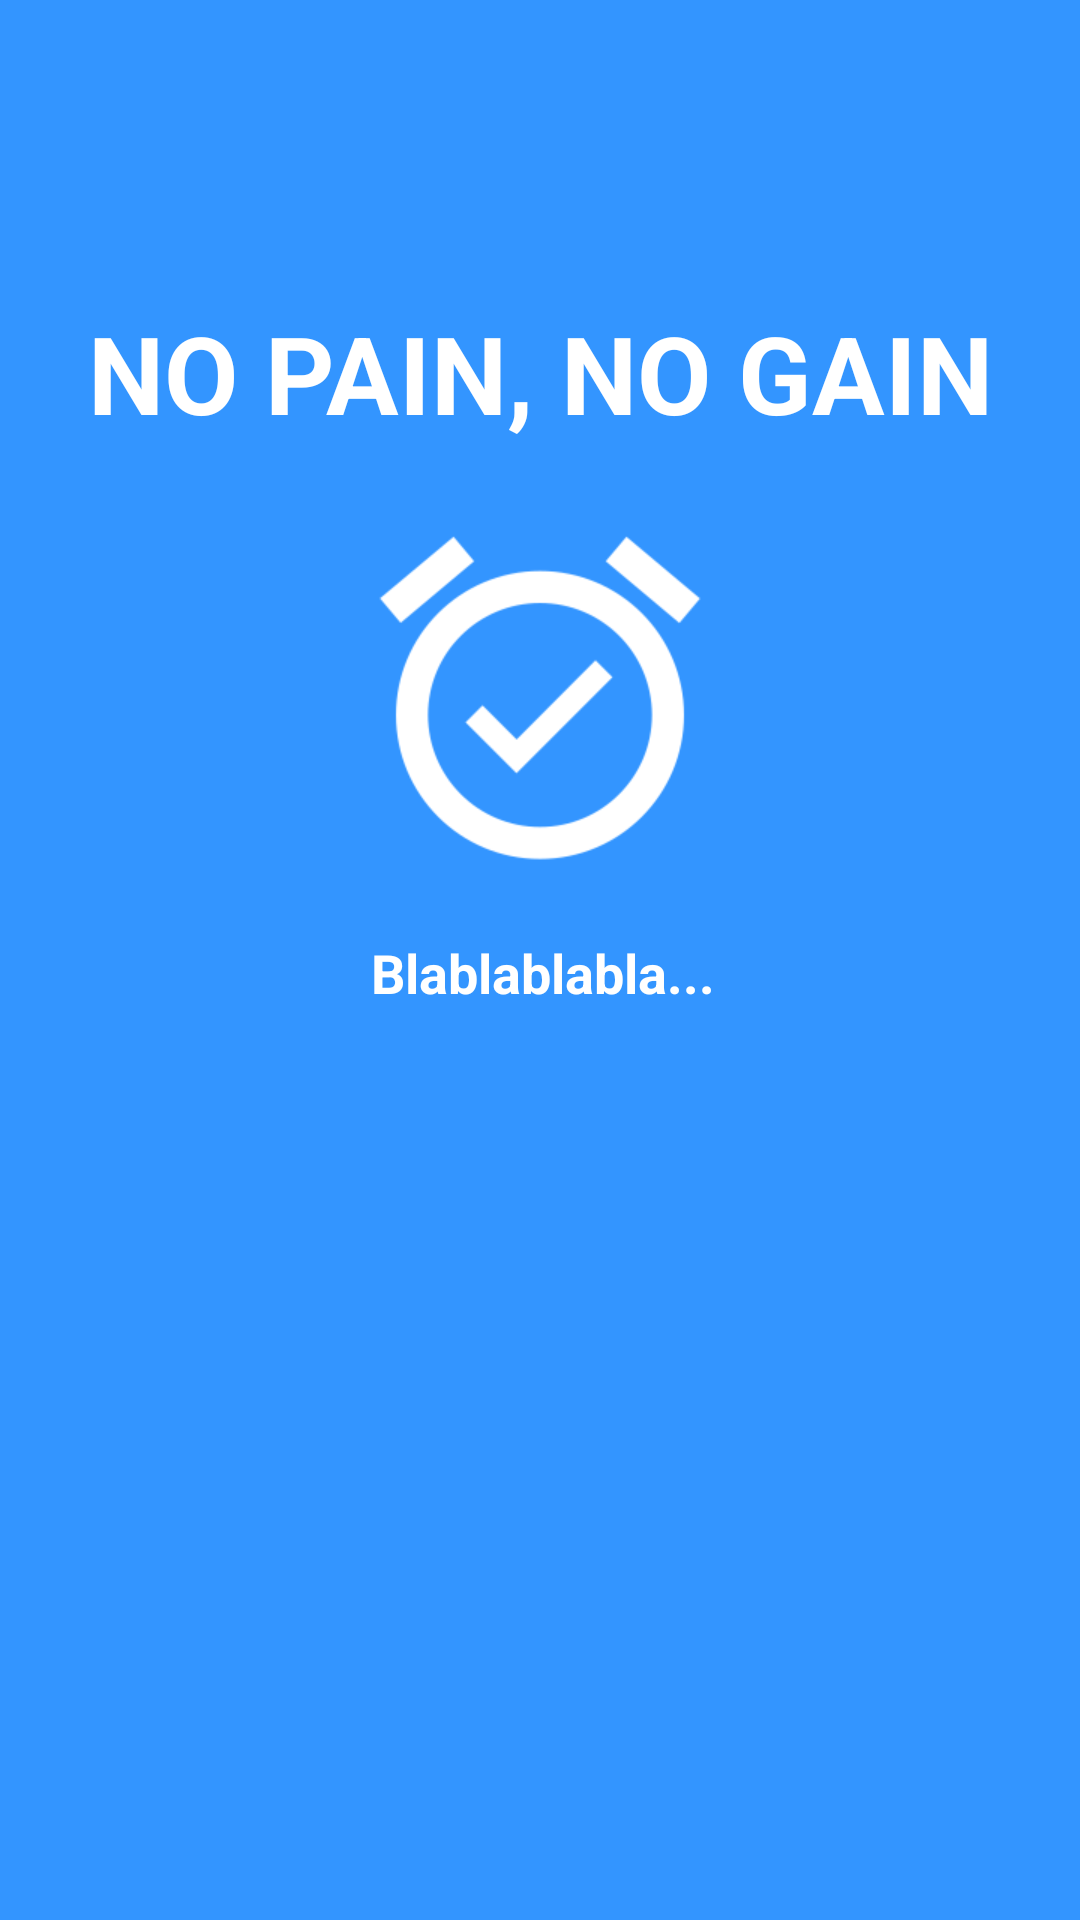

Android layout source for this screen:
<!-- AndroidManifest.xml: application theme AppTheme -->
<!-- res/layout/activity_first_start6.xml -->
<?xml version="1.0" encoding="utf-8"?>
<android.support.constraint.ConstraintLayout xmlns:android="http://schemas.android.com/apk/res/android"
    xmlns:app="http://schemas.android.com/apk/res-auto"
    xmlns:tools="http://schemas.android.com/tools"
    android:layout_width="match_parent"
    android:layout_height="match_parent"
    android:background="@color/bg_screen3">

    <Button
        android:id="@+id/button"
        android:layout_width="wrap_content"
        android:layout_height="wrap_content"
        android:background="@android:color/transparent"
        android:layout_marginBottom="0dp"
        android:layout_marginRight="0dp"
        app:layout_constraintRight_toRightOf="parent"
        app:layout_constraintBottom_toBottomOf="parent" />

    <TextView
        android:id="@+id/textView7"
        android:layout_width="wrap_content"
        android:layout_height="54dp"
        android:layout_marginEnd="8dp"
        android:layout_marginStart="8dp"
        android:layout_marginTop="100dp"
        android:text="NO PAIN, NO GAIN"
        android:textAlignment="center"
        android:textColor="@android:color/background_light"
        android:textSize="36sp"
        android:textStyle="bold"
        app:layout_constraintEnd_toEndOf="parent"
        app:layout_constraintStart_toStartOf="parent"
        app:layout_constraintTop_toTopOf="parent" />

    <TextView
        android:id="@+id/textView8"
        android:layout_width="wrap_content"
        android:layout_height="wrap_content"
        android:layout_marginEnd="50dp"
        android:layout_marginStart="50dp"
        android:layout_marginTop="15dp"
        android:text="Blablablabla..."
        android:textAlignment="center"
        android:textColor="@android:color/background_light"
        android:textSize="18sp"
        android:textStyle="bold"
        app:layout_constraintEnd_toEndOf="parent"
        app:layout_constraintHorizontal_bias="0.507"
        app:layout_constraintStart_toStartOf="parent"
        app:layout_constraintTop_toBottomOf="@+id/imageView14" />

    <ImageView
        android:id="@+id/imageView14"
        android:layout_width="wrap_content"
        android:layout_height="wrap_content"
        android:layout_marginEnd="8dp"
        android:layout_marginStart="8dp"
        android:layout_marginTop="15dp"
        app:layout_constraintEnd_toEndOf="parent"
        app:layout_constraintStart_toStartOf="parent"
        app:layout_constraintTop_toBottomOf="@+id/textView7"
        app:srcCompat="@drawable/alarmcheck" />

</android.support.constraint.ConstraintLayout>
<!-- resources referenced by this layout -->
<resources>
  <color name="bg_screen3">#3395ff</color>
  <!-- drawable alarmcheck: png bitmap (drawable-xhdpi, 8150 bytes) -->
  <style name="AppTheme" parent="Theme.AppCompat.Light.NoActionBar">
          
          <item name="colorPrimary">@color/colorPrimary</item>
          <item name="colorPrimaryDark">@color/colorPrimaryDark</item>
          <item name="colorAccent">@color/colorAccent</item>
      </style>
  <color name="colorPrimary">#ffffff</color>
  <color name="colorPrimaryDark">#000000</color>
  <color name="colorAccent">#FF4081</color>
</resources>
